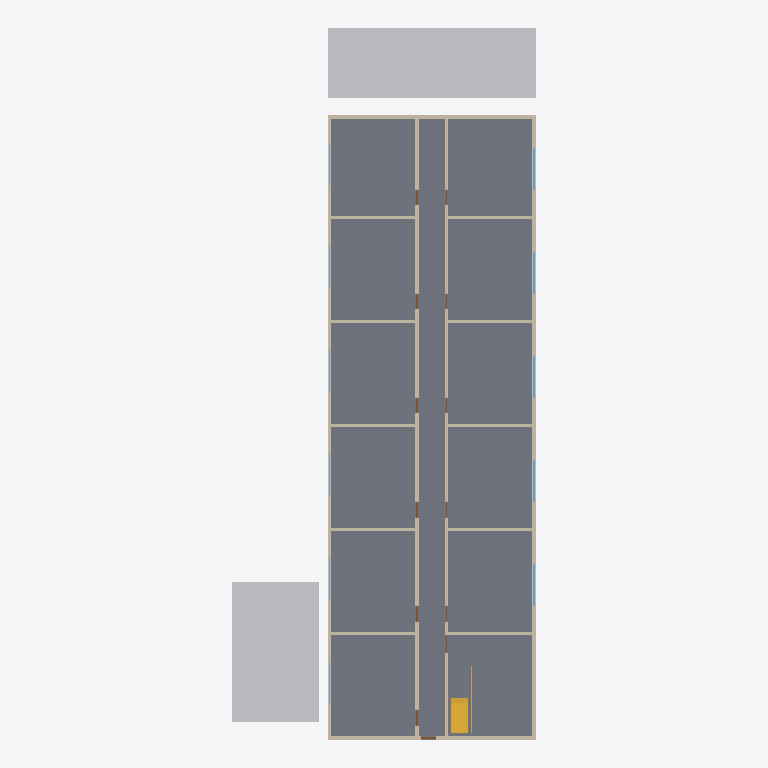
Plan cut of the same IFC building model at storey '1층' (level 0.00 m, cut at 1.40 m), seen from above with north up, elements coloured by IFC class: 16 walls (beige), 11 windows (light blue), 7 doors (brown), 4 other elements (light grey), 1 slab (grey), 1 stair (yellow). Cut surfaces are drawn darker.
Extent 17.5 m × 41.0 m × 16.4 m (x, y, z). Storeys (6): 1층 at 0.00 m; 2층 at 3.00 m; 3층 at 6.00 m; 4층 at 9.00 m; 5층 at 12.00 m; 지붕 at 15.00 m. Elements (211): 80 IfcWall, 61 IfcDoor, 55 IfcWindow, 6 IfcSlab, 4 IfcBuildingElementProxy, 4 IfcStair, 1 IfcRailing.

HEADER;
FILE_DESCRIPTION(('ViewDefinition[DesignTransferView]'),'2;1');
FILE_NAME('/dev/null','2026-10-26T01:29:06+09:00',(''),(''),'IfcOpenShell 0.9.0.post1','IfcOpenShell 0.9.0.post1','Nobody');
FILE_SCHEMA(('IFC4'));
ENDSEC;
DATA;
#1=IFCPROJECT('3UTEJoGbTAq8LYOkJjtVjr',$,'가상 공동주택 B','BuildLex AI BIM 법규검토 시험 모델 — 위반 포함 예시',$,$,$,(#10,#16),#5);
#18=IFCSITE('2KGCtokyDCr9DoPUHnpQ3N',$,'대지',$,$,#37,#31,$,$,$,$,$,$,$);
#45=IFCBUILDING('2ofr41RXLB9uAF4iYBzPQ6',$,'공동주택 B동',$,$,#56,$,$,$,$,$,$);
#64=IFCBUILDINGSTOREY('2oBxEkxfz0Nfvi7cxZjT27',$,'1층',$,$,#75,$,$,$,0.0);
#2314=IFCBUILDINGSTOREY('1qQlQyRK5AjO1No3lpHPB_',$,'2층',$,$,#2324,$,$,$,3000.0);
#4576=IFCBUILDINGSTOREY('0odunVhpn1NfNIA$0_bKic',$,'3층',$,$,#4586,$,$,$,6000.0);
#6838=IFCBUILDINGSTOREY('1577f02qv1IxenlCj3leO0',$,'4층',$,$,#6848,$,$,$,9000.0);
#9100=IFCBUILDINGSTOREY('0dMRAZ8xn5oPZ1u4hlhw_k',$,'5층',$,$,#9110,$,$,$,12000.0);
#11192=IFCBUILDINGSTOREY('3zwhFPtyT7ZvyLvSyTSdiO',$,'지붕',$,$,#11202,$,$,$,15000.0);
#76=IFCSLAB('1ofiviciHECBA8QyK$WTED',$,'기초 슬래브',$,$,#87,#102,$,.BASESLAB.);
#11353=IFCBUILDINGELEMENTPROXY('1Rd8h7nAbDD97PKQmeg3pK',$,'조경',$,'조경',#11363,#11378,$,.USERDEFINED.);
#11323=IFCBUILDINGELEMENTPROXY('1wr$PNqZ12xwIdheMf8o1S',$,'주차구획 3',$,'주차구획(장애인전용)',#11333,#11348,$,.USERDEFINED.);
#11293=IFCBUILDINGELEMENTPROXY('0fbOw0B154ue9$4m7FxPwy',$,'주차구획 2',$,'주차구획(일반형)',#11303,#11318,$,.USERDEFINED.);
#11263=IFCBUILDINGELEMENTPROXY('1FLoPUC7zAZRco3U0KsaUb',$,'주차구획 1',$,'주차구획(일반형)',#11273,#11288,$,.USERDEFINED.);
#223=IFCWALL('1nEZBllr55jRf9JYy368hp',$,'복도 벽(서)',$,$,#233,#248,$,.STANDARD.);
#133=IFCWALL('35lFPZAhn0ABv1PoboVnE_',$,'외벽-동',$,$,#143,#158,$,.STANDARD.);
#193=IFCWALL('2uNGWawT9D7AcF0RZyrc83',$,'외벽-서',$,$,#203,#218,$,.STANDARD.);
#253=IFCWALL('0jAo9kZrX6ex$Snujk$Q7u',$,'복도 벽(동)',$,$,#263,#278,$,.STANDARD.);
#163=IFCWALL('2Y95kmhznCmOWguagywN$d',$,'외벽-북',$,$,#173,#188,$,.STANDARD.);
#103=IFCWALL('2KnyqUK1n1uPKppOIEgoD5',$,'외벽-남',$,$,#113,#128,$,.STANDARD.);
#2292=IFCSTAIR('1NiKZ$HlT5NAd1EK3mKXXX',$,'계단',$,$,#2302,$,$,.HALF_TURN_STAIR.);
#283=IFCWALL('3AxtLGh5f9vf2SVPHDycjy',$,'세대 경계벽',$,$,#293,#308,$,.STANDARD.);
#313=IFCWALL('0ttsfSjLHEvxRb54J9M6JU',$,'세대 경계벽',$,$,#323,#338,$,.STANDARD.);
#343=IFCWALL('3udrrpkADAYRIH6B6FJI1Z',$,'세대 경계벽',$,$,#353,#368,$,.STANDARD.);
#373=IFCWALL('3z78UgrM94Ff2cufhsjPya',$,'세대 경계벽',$,$,#383,#398,$,.STANDARD.);
#403=IFCWALL('3F8TBbnUn46Asn7M5jVbnq',$,'세대 경계벽',$,$,#413,#428,$,.STANDARD.);
#433=IFCWALL('2qMFbzsh97fQLKM3O6R75y',$,'세대 경계벽',$,$,#443,#458,$,.STANDARD.);
#463=IFCWALL('1AE4oSAJn9wwU143$jTdtG',$,'세대 경계벽',$,$,#473,#488,$,.STANDARD.);
#493=IFCWALL('2ptxUw0jnACed$KZVr1P2H',$,'세대 경계벽',$,$,#503,#518,$,.STANDARD.);
#553=IFCWALL('03JKgnJkj5RPhecX67_szQ',$,'세대 경계벽',$,$,#563,#578,$,.STANDARD.);
#523=IFCWALL('0Dly_$$E13NO5e3UJK7tEe',$,'세대 경계벽',$,$,#533,#548,$,.STANDARD.);
#1644=IFCWINDOW('3wC6OyWsbCMgddJImVf1oH',$,'창',$,$,#1654,#1669,$,1500.0,2400.0,.WINDOW.,$,$);
#1777=IFCWINDOW('3EnFaCK9HDMP$AWYx3THbQ',$,'창',$,$,#1787,#1802,$,1500.0,2400.0,.WINDOW.,$,$);
#1910=IFCWINDOW('2izCrhBT11ueTilX0c9Gj$',$,'창',$,$,#1920,#1935,$,1500.0,2400.0,.WINDOW.,$,$);
#2043=IFCWINDOW('3sVtUx62L11QQhLWFmzo89',$,'창',$,$,#2053,#2068,$,1500.0,2400.0,.WINDOW.,$,$);
#2176=IFCWINDOW('0akAFkzEjEPffjYFsFIfTa',$,'창',$,$,#2186,#2201,$,1500.0,2400.0,.WINDOW.,$,$);
#979=IFCWINDOW('0OcFJiRh5FXxzoJ77T1gBO',$,'창',$,$,#989,#1004,$,1500.0,2400.0,.WINDOW.,$,$);
#1112=IFCWINDOW('21HTSj0xf72hJVb7JrjYeu',$,'창',$,$,#1122,#1137,$,1500.0,2400.0,.WINDOW.,$,$);
#1245=IFCWINDOW('2G4VC99R14Vu_iB_O6PWlS',$,'창',$,$,#1255,#1270,$,1500.0,2400.0,.WINDOW.,$,$);
#1378=IFCWINDOW('0QZGxbV0P36wq4oAWWEwV7',$,'창',$,$,#1388,#1403,$,1500.0,2400.0,.WINDOW.,$,$);
#846=IFCWINDOW('2Qf2$JbGP5VByqw_nbCytD',$,'창',$,$,#856,#871,$,1500.0,2400.0,.WINDOW.,$,$);
#1511=IFCWINDOW('2Bkd$BiCrDSPTnjyDfPKFt',$,'창',$,$,#1521,#1536,$,1500.0,2400.0,.WINDOW.,$,$);
#794=IFCDOOR('0a1obcM_v3Hx$JEAWtdzWQ',$,'세대 현관문',$,$,#804,#819,$,2100.0,900.0,.DOOR.,$,$);
#927=IFCDOOR('2zKbZqThf0POlBW_CoFo0B',$,'세대 현관문',$,$,#937,#952,$,2100.0,900.0,.DOOR.,$,$);
#1060=IFCDOOR('3PVFUgiYv32vEateiV0Wgn',$,'세대 현관문',$,$,#1070,#1085,$,2100.0,900.0,.DOOR.,$,$);
#710=IFCDOOR('3$SBdDIbDFDBX99KGonE3I',$,'주출입구',$,$,#720,#735,$,2100.0,850.0,.DOOR.,$,$);
#1193=IFCDOOR('32LQVETyr2p8LJIX2wU1xV',$,'세대 현관문',$,$,#1203,#1218,$,2100.0,900.0,.DOOR.,$,$);
#1326=IFCDOOR('3MIzpuSVzDa8eKbCvOj0Gi',$,'세대 현관문',$,$,#1336,#1351,$,2100.0,900.0,.DOOR.,$,$);
#1459=IFCDOOR('1uboZAUcv9HRaIQd$uskl2',$,'세대 현관문',$,$,#1469,#1484,$,2100.0,900.0,.DOOR.,$,$);
ENDSEC;
